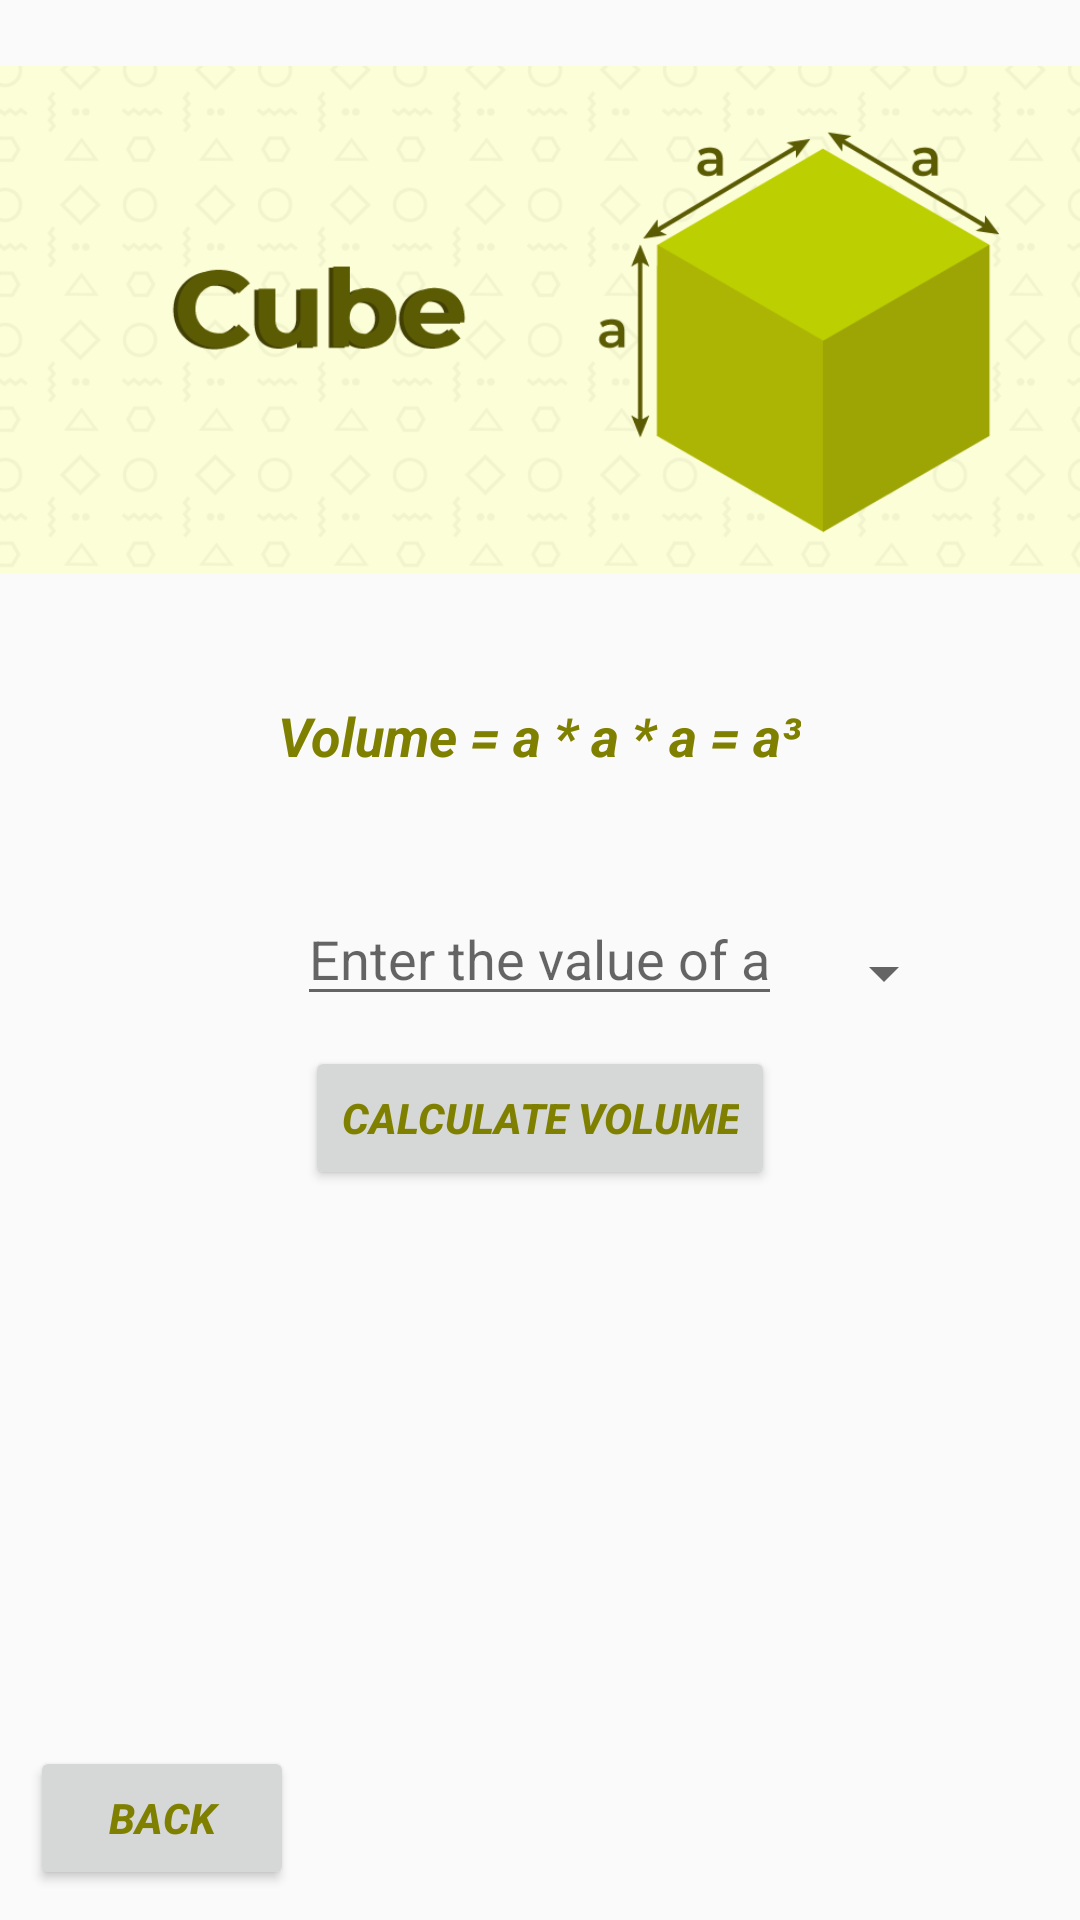

Write the Android layout XML for this screen, with the resource values it uses.
<!-- AndroidManifest.xml: application theme Theme.Assignment1App -->
<!-- res/layout/activity_cube.xml -->
<?xml version="1.0" encoding="utf-8"?>
<RelativeLayout xmlns:android="http://schemas.android.com/apk/res/android"
    xmlns:app="http://schemas.android.com/apk/res-auto"
    xmlns:tools="http://schemas.android.com/tools"
    android:layout_width="match_parent"
    android:layout_height="match_parent"
    tools:context=".CubeAct">

    <ImageView
        android:id="@+id/imageView"
        style="@style/AppImageView"
        android:src="@drawable/cubephoto" />

    <TextView
        android:id="@+id/textView"
        android:layout_width="wrap_content"
        android:layout_height="wrap_content"
        android:text="Volume = a * a * a = a³"
        style="@style/AppText"
        android:textColor="#808000"


        android:layout_below="@+id/imageView"
        android:layout_centerHorizontal="true"
        android:layout_marginTop="20dp" />
    <EditText
        android:id="@+id/editText"
        android:layout_width="wrap_content"
        android:layout_height="wrap_content"
        android:hint="Enter the value of a"
        android:textSize="18sp"
        android:layout_below="@+id/textView"
        android:layout_centerHorizontal="true"
        android:layout_marginTop="40dp"
        />
    <Button
        android:id="@+id/button"

        android:layout_width="wrap_content"
        android:layout_height="wrap_content"

        android:text="Calculate Volume"
        android:textColor="#808000"
        android:textStyle="bold|italic"
        android:layout_margin="10dp"
        android:layout_below="@+id/editText"
        android:layout_centerHorizontal="true"


        />
    <Spinner
        android:id="@+id/spinner0"
        android:layout_width="wrap_content"
        android:layout_height="wrap_content"
        android:layout_below="@+id/textView"
        android:layout_marginStart="10dp"
        android:layout_marginLeft="10dp"

        android:layout_marginTop="55dp"
        android:layout_toEndOf="@+id/editText"
        android:layout_toRightOf="@+id/editText" />
    <TextView
        android:id="@+id/hiddenTextView"
        android:layout_width="wrap_content"
        android:layout_height="wrap_content"
        android:text="Hidden Text"
        android:visibility="gone"
        android:layout_margin="10dp"
        android:textSize="18sp"
        android:textColor="#808000"
        android:textStyle="bold|italic"
        android:layout_below="@+id/button"
        android:layout_centerHorizontal="true"/>
    <Button
        android:id="@+id/backBtn"

        android:layout_width="wrap_content"
        android:layout_height="wrap_content"

        android:text="back"
        android:textColor="#808000"
        android:textStyle="bold|italic"
        android:layout_margin="10dp"
        android:layout_alignParentBottom="true"



        />
</RelativeLayout>
<!-- resources referenced by this layout -->
<resources>
  <!-- drawable cubephoto: png bitmap (drawable, 37574 bytes) -->
  <style name="AppImageView">
          <item name="android:layout_width">match_parent</item>
          <item name="android:layout_height">213dp</item>
  
      </style>
  <style name="AppText" parent="android:TextAppearance">
  
          <item name="android:textSize">18sp</item>
          <item name="android:textStyle">bold|italic</item>"
      </style>
  <style name="Theme.Assignment1App" parent="Base.Theme.Assignment1App" />
  <style name="Base.Theme.Assignment1App" parent="Theme.AppCompat.Light.NoActionBar">
          
          
      </style>
</resources>
